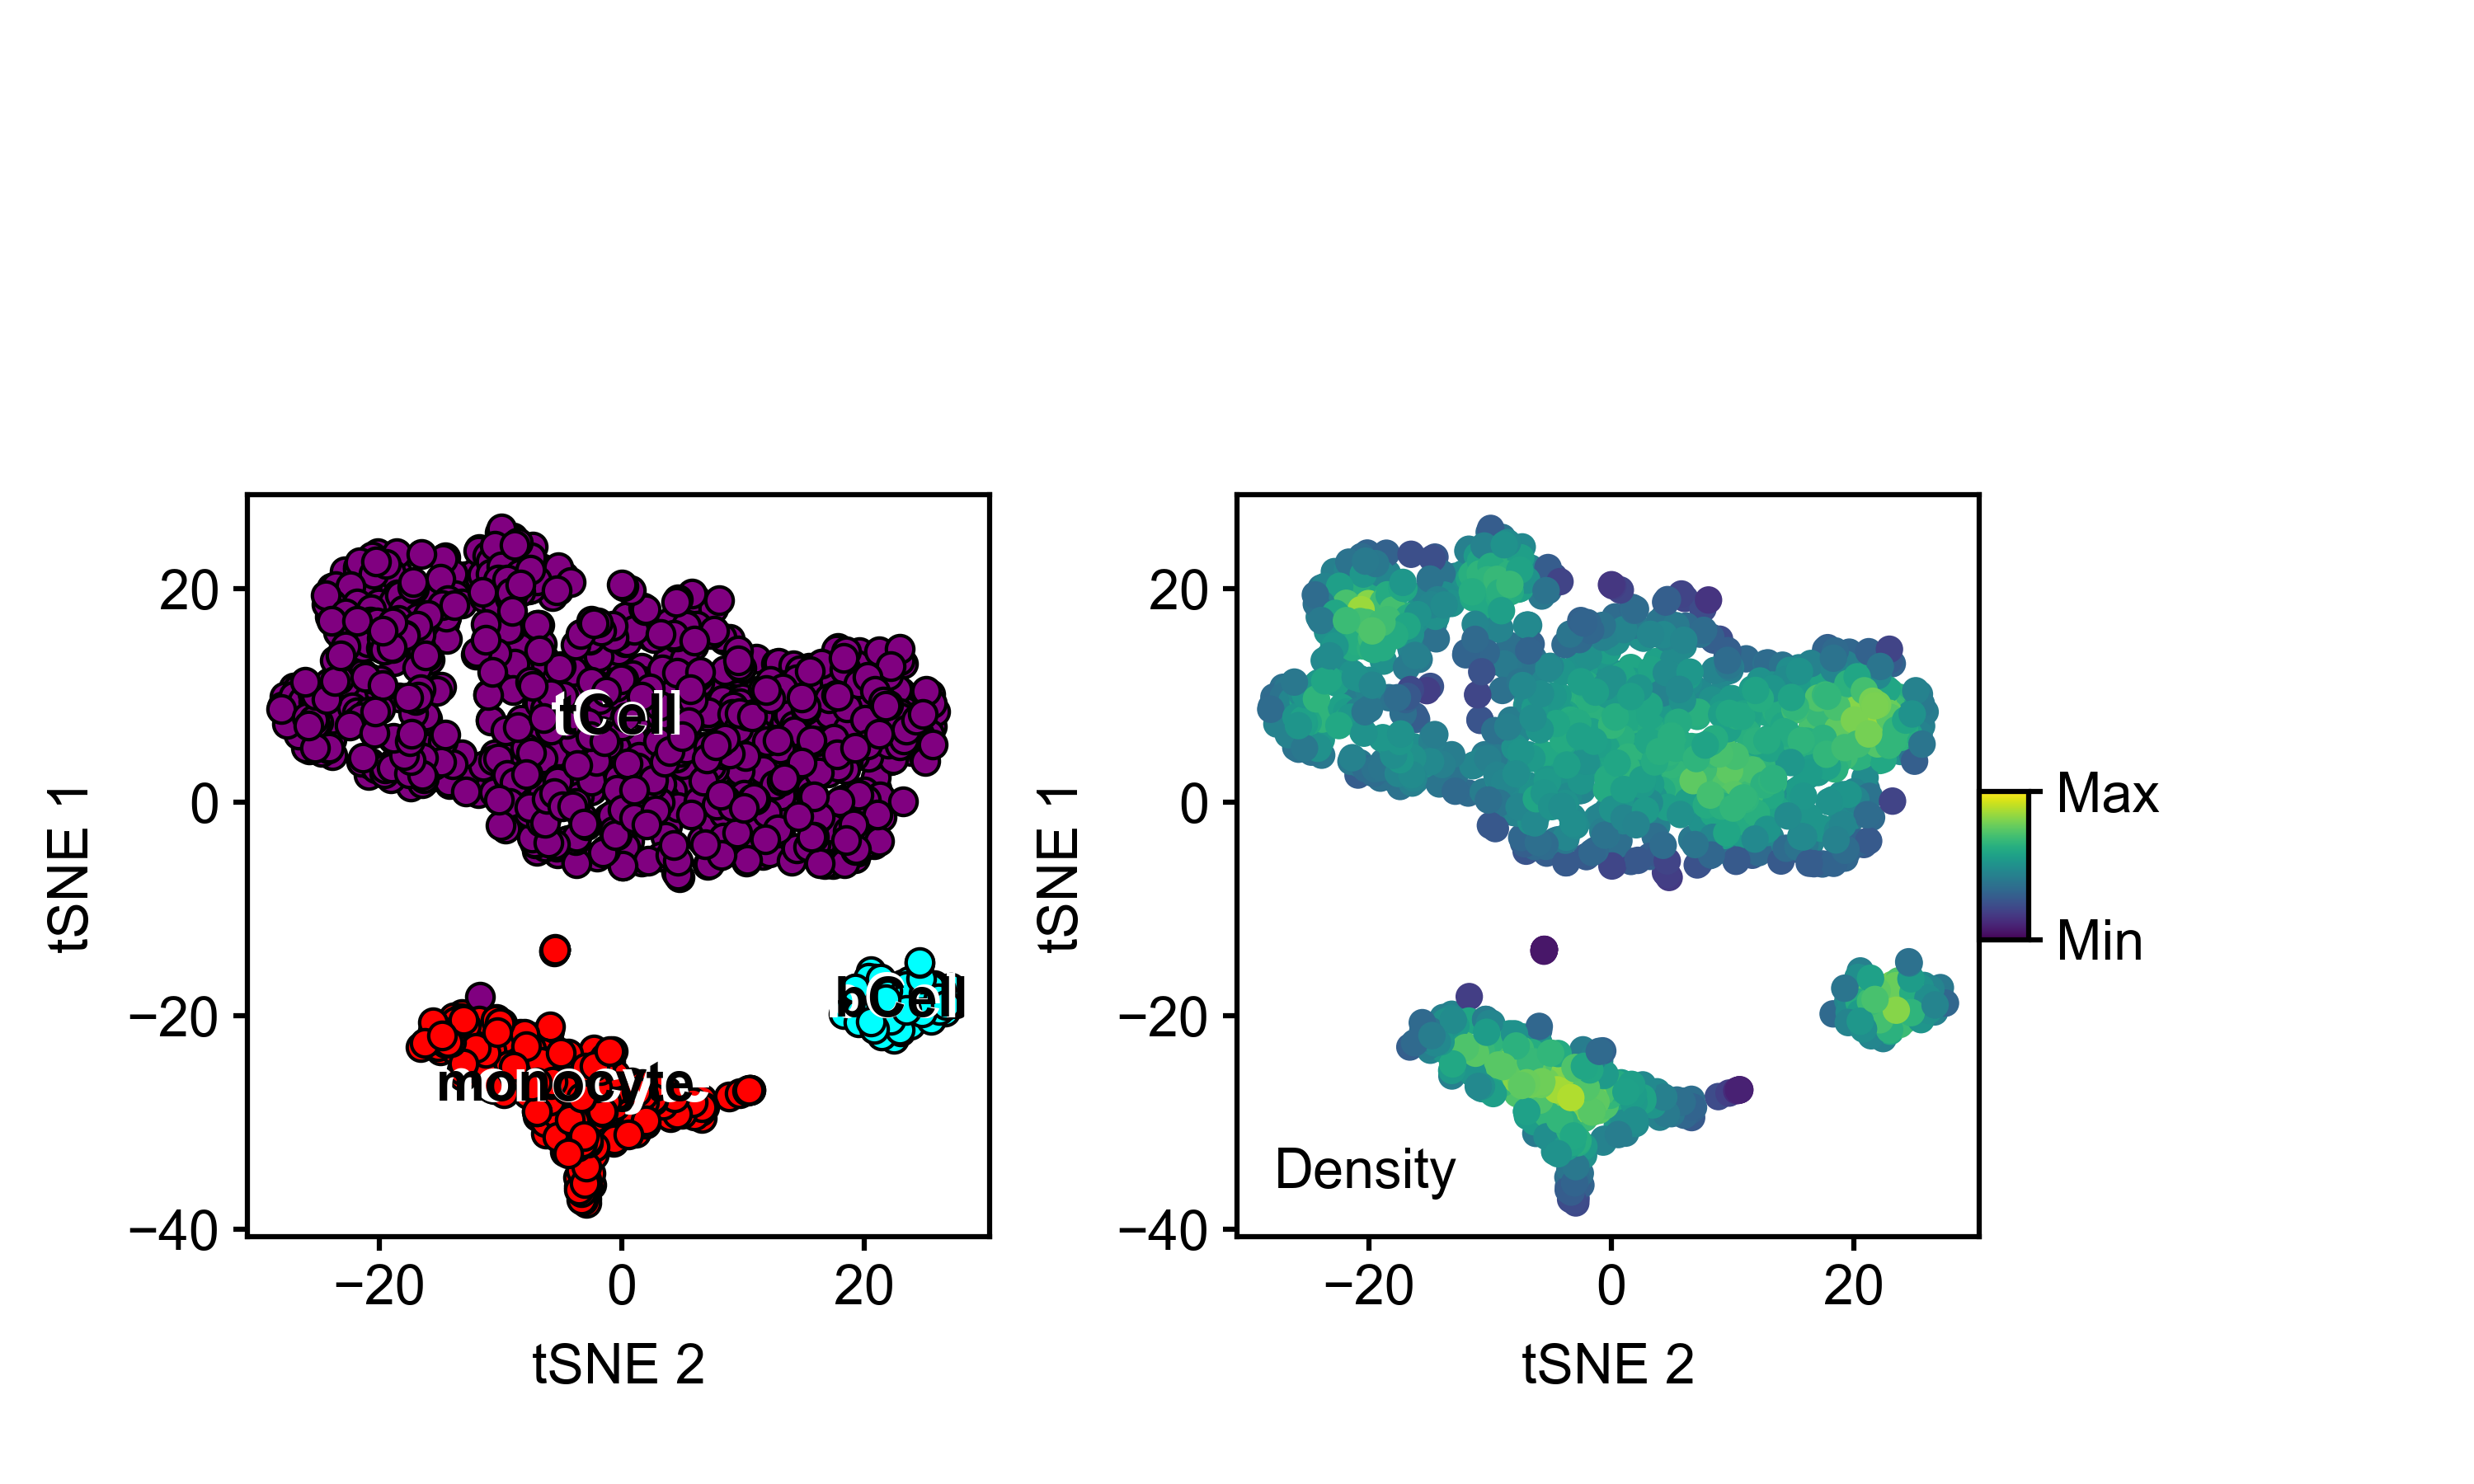

This chart was generated by the following Python code:


import argparse
import matplotlib.pyplot as plt
import numpy as np

def main():
    parser = argparse.ArgumentParser(description='Plot cell positions and densities.')
    parser.add_argument('-p', '--position', required=True, help='Path to the position.tsv file')
    parser.add_argument('-c', '--celltype', required=True, help='Path to the celltype.tsv file')
    parser.add_argument('-o', '--output', required=True, help='Output PNG file path')
    args = parser.parse_args()

    position_data, celltype_data = read_data(args.position, args.celltype)
    data = merge_data(position_data, celltype_data)

    plot_data(data, args.output)

def read_data(position_file, celltype_file):
    position_data = {}
    with open(position_file, 'r') as file:
        for line in file:
            parts = line.strip().split()
            position_data[parts[0]] = (float(parts[1]), float(parts[2]))

    celltype_data = {}
    with open(celltype_file, 'r') as file:
        next(file) 
        for line in file:
            parts = line.strip().split()
            celltype_data[parts[2]] = parts[1]

    return position_data, celltype_data

def merge_data(position_data, celltype_data):
    data = {}
    for barcode, position in position_data.items():
        if barcode in celltype_data:
            cell_type = celltype_data[barcode]
            data[barcode] = {'position': position, 'celltype': cell_type}
    return data

def plot_cells(panel, data, colors):
    celltype_positions = {}
    for barcode, info in data.items():
        cell_type = info['celltype']
        positions = celltype_positions.get(cell_type, [])
        positions.append(info['position'])
        celltype_positions[cell_type] = positions
        

        color = colors.get(cell_type, 'gray') 
        panel.plot(info['position'][0], info['position'][1], 'o', 
                   markeredgecolor='black', markerfacecolor=color, markersize=4, mew=0.5)
    

    for cell_type, positions in celltype_positions.items():
        positions = np.array(positions)
        median_x = np.median(positions[:, 0])
        median_y = np.median(positions[:, 1])

    #outline effect for labels
        panel.text(median_x, median_y, cell_type, fontsize=9, ha='center', va='center',
                   color='white', weight='bold')

        panel.text(median_x + 0.05, median_y, cell_type, fontsize=8, ha='center', va='center',
                   color='black', weight='bold')

def calculate_density(data, minimum_distance=8/72, panel_width=1.5, panel_height=1.5):
    points = [info['position'] for info in data.values()]
    xrange = max(p[0] for p in points) - min(p[0] for p in points)
    yrange = max(p[1] for p in points) - min(p[1] for p in points)
    density = []
    for i, (x1, y1) in enumerate(points):
        count = sum(1 for j, (x2, y2) in enumerate(points) if i != j and np.sqrt(
            ((x1 - x2) / xrange * panel_width)**2 + ((y1 - y2) / yrange * panel_height)**2
        ) < minimum_distance)
        density.append(min(count, 100))
    return density

def plot_density(panel, data, density):
    viridis_cmap = plt.get_cmap('viridis')
    norm = plt.Normalize(vmin=0, vmax=100)
    points = [info['position'] for info in data.values()]
    colors = viridis_cmap(norm(density))
    panel.scatter([p[0] for p in points], [p[1] for p in points], 
                  color=colors, edgecolor='none', s=4**2)

def plot_data(data, output_file):
    figure_width, figure_height = 5, 3
    plt.figure(figsize=(figure_width, figure_height))
    plt.style.use('BME163')

    panel_width, panel_height = 1.5, 1.5
    relative_panel_width = panel_width / figure_width
    relative_panel_height = panel_height / figure_height

    panel1 = plt.axes([0.5/figure_width,0.5/figure_height,relative_panel_width, relative_panel_height])
    panel2 = plt.axes([2.5/figure_width,0.5/figure_height, relative_panel_width, relative_panel_height])
    panel3 = plt.axes([4.0/figure_width,1.1/figure_height,0.1/figure_width,0.3/figure_height])
    
    panel1.set_xlabel('tSNE 2')
    panel1.set_ylabel('tSNE 1')
    panel2.set_xlabel('tSNE 2')
    panel2.set_ylabel('tSNE 1')

    colors = {'monocyte': 'red', 'neuron': 'blue', 'glia': 'green', 'tCell': 'purple', 'bCell': 'cyan'}

    plot_cells(panel1, data, colors)
    density = calculate_density(data)
    scatter = plot_density(panel2, data, density)

   
    sm = plt.cm.ScalarMappable(cmap=plt.cm.viridis, norm=plt.Normalize(vmin=min(density), vmax=max(density)))
    sm.set_array([])  
    cbar = plt.colorbar(sm, cax=panel3)
    cbar.set_ticks([min(density), max(density)])
    cbar.set_ticklabels(['Min', 'Max'])

    panel2.text(0.05, 0.05, 'Density', transform=panel2.transAxes, fontsize=8, ha='left', va='bottom')
    plt.savefig(output_file, dpi=600)

if __name__ == '__main__':
    main()
